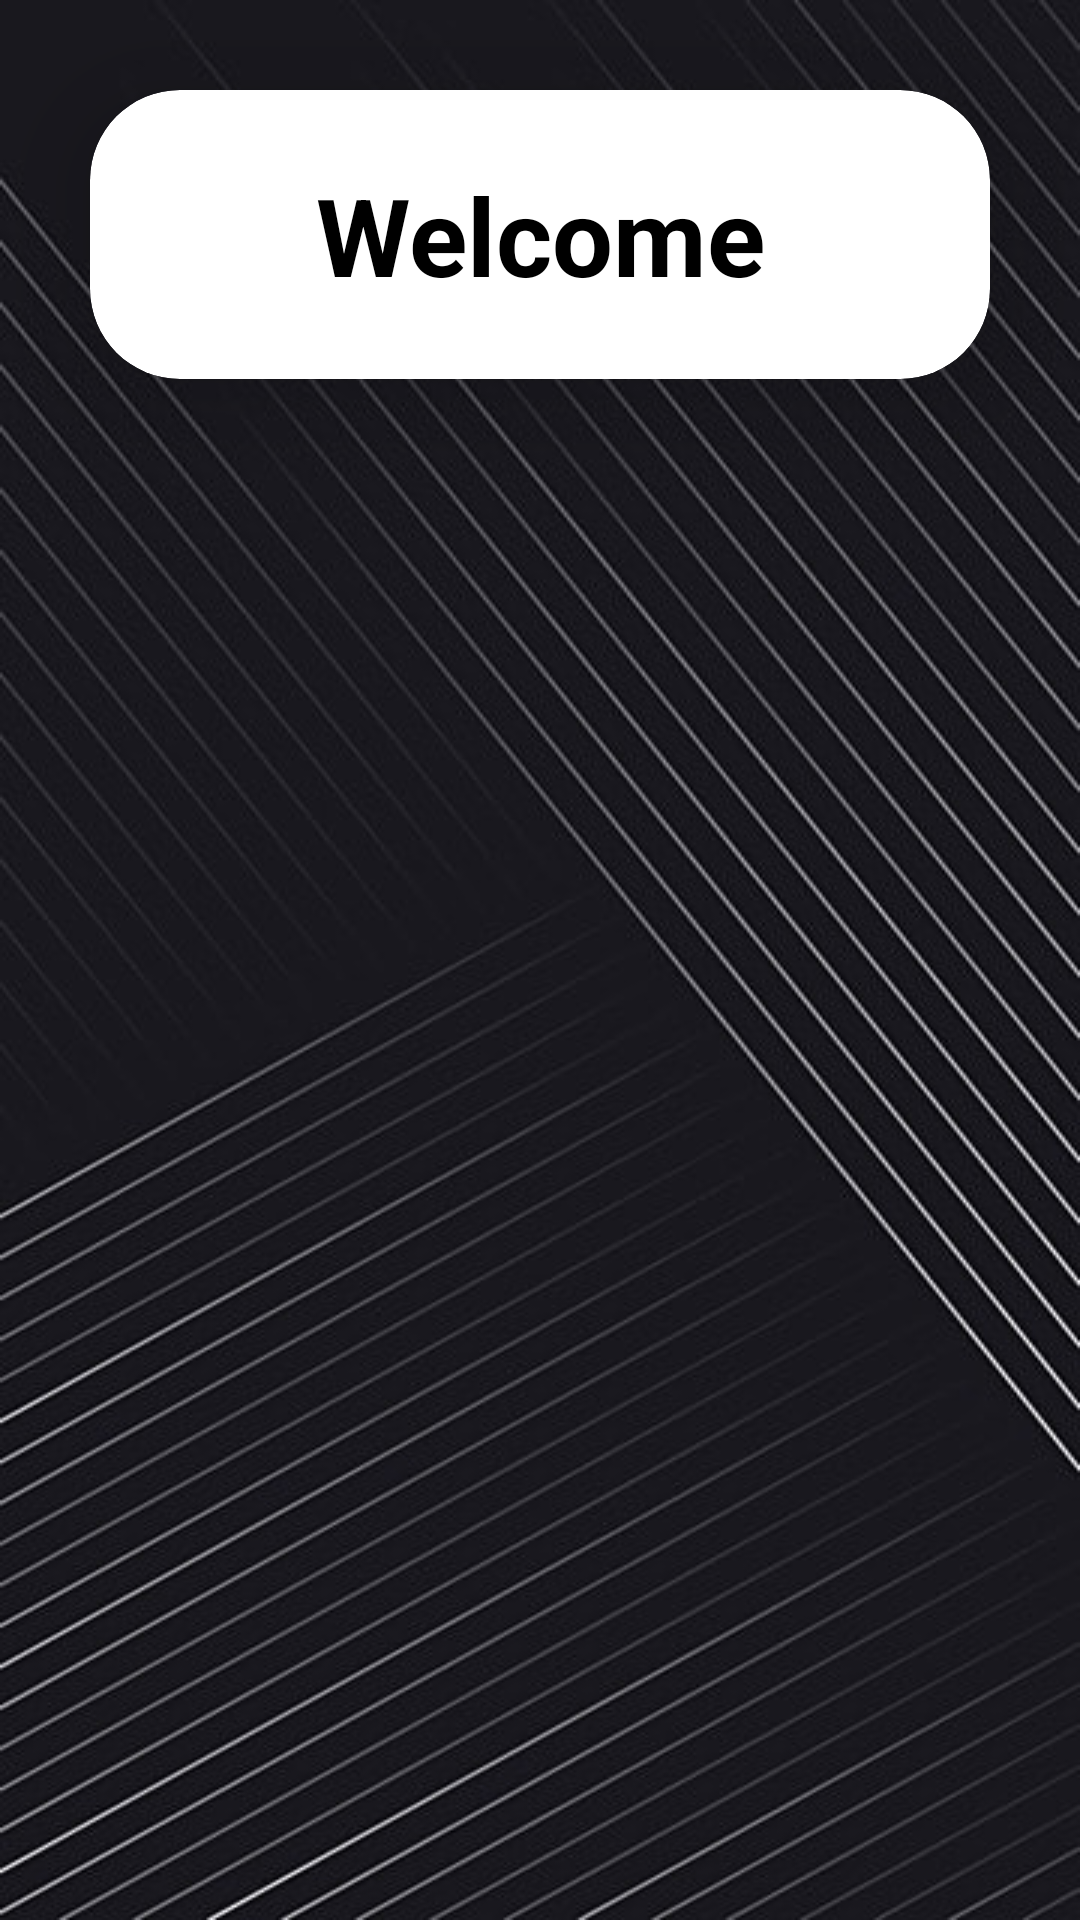

Produce the Android XML layout that renders to this screen, including the resource entries it uses.
<!-- AndroidManifest.xml: application theme Theme.OPSC_POE -->
<!-- res/layout/activity_main.xml -->
<?xml version="1.0" encoding="utf-8"?>
<LinearLayout xmlns:android="http://schemas.android.com/apk/res/android"
    xmlns:app="http://schemas.android.com/apk/res-auto"
    xmlns:tools="http://schemas.android.com/tools"
    android:layout_width="match_parent"
    android:layout_height="match_parent"
    android:orientation="vertical"
    android:background="@drawable/img_1"
    tools:context=".MainActivity">



    <androidx.cardview.widget.CardView
        android:layout_width="match_parent"
        android:layout_height="wrap_content"
        android:layout_margin="30dp"
        app:cardCornerRadius="30dp"
        app:cardElevation="20dp">

        <LinearLayout
            android:layout_width="match_parent"
            android:layout_height="wrap_content"
            android:orientation="vertical"
            android:layout_gravity="center_horizontal"
            android:padding="24dp"
            android:background="@drawable/custom_text">

            <TextView
                android:id="@+id/loginText"
                android:layout_width="match_parent"
                android:layout_height="wrap_content"
                android:text="Welcome"
                android:textSize="36sp"
                android:textAlignment="center"
                android:textStyle="bold"
                android:textColor="@color/black"/>


        </LinearLayout>
    </androidx.cardview.widget.CardView>


</LinearLayout>
<!-- resources referenced by this layout -->
<resources>
  <color name="black">#FF000000</color>
  <!-- drawable img_1: png bitmap (drawable, 296519 bytes) -->
  <style name="Theme.OPSC_POE" parent="Theme.MaterialComponents.DayNight.NoActionBar">
          
  
          <item name="colorPrimaryVariant">@color/lavendar</item>
          <item name="colorOnPrimary">@color/white</item>
          
          <item name="colorSecondary">@color/teal_200</item>
          <item name="colorSecondaryVariant">@color/teal_700</item>
          <item name="colorOnSecondary">@color/black</item>
          
          <item name="android:statusBarColor">?attr/colorPrimaryVariant</item>
          
      </style>
  <color name="lavendar">#939393</color>
  <color name="white">#FFFFFFFF</color>
  <color name="teal_200">#FF03DAC5</color>
  <color name="teal_700">#FF018786</color>
</resources>
